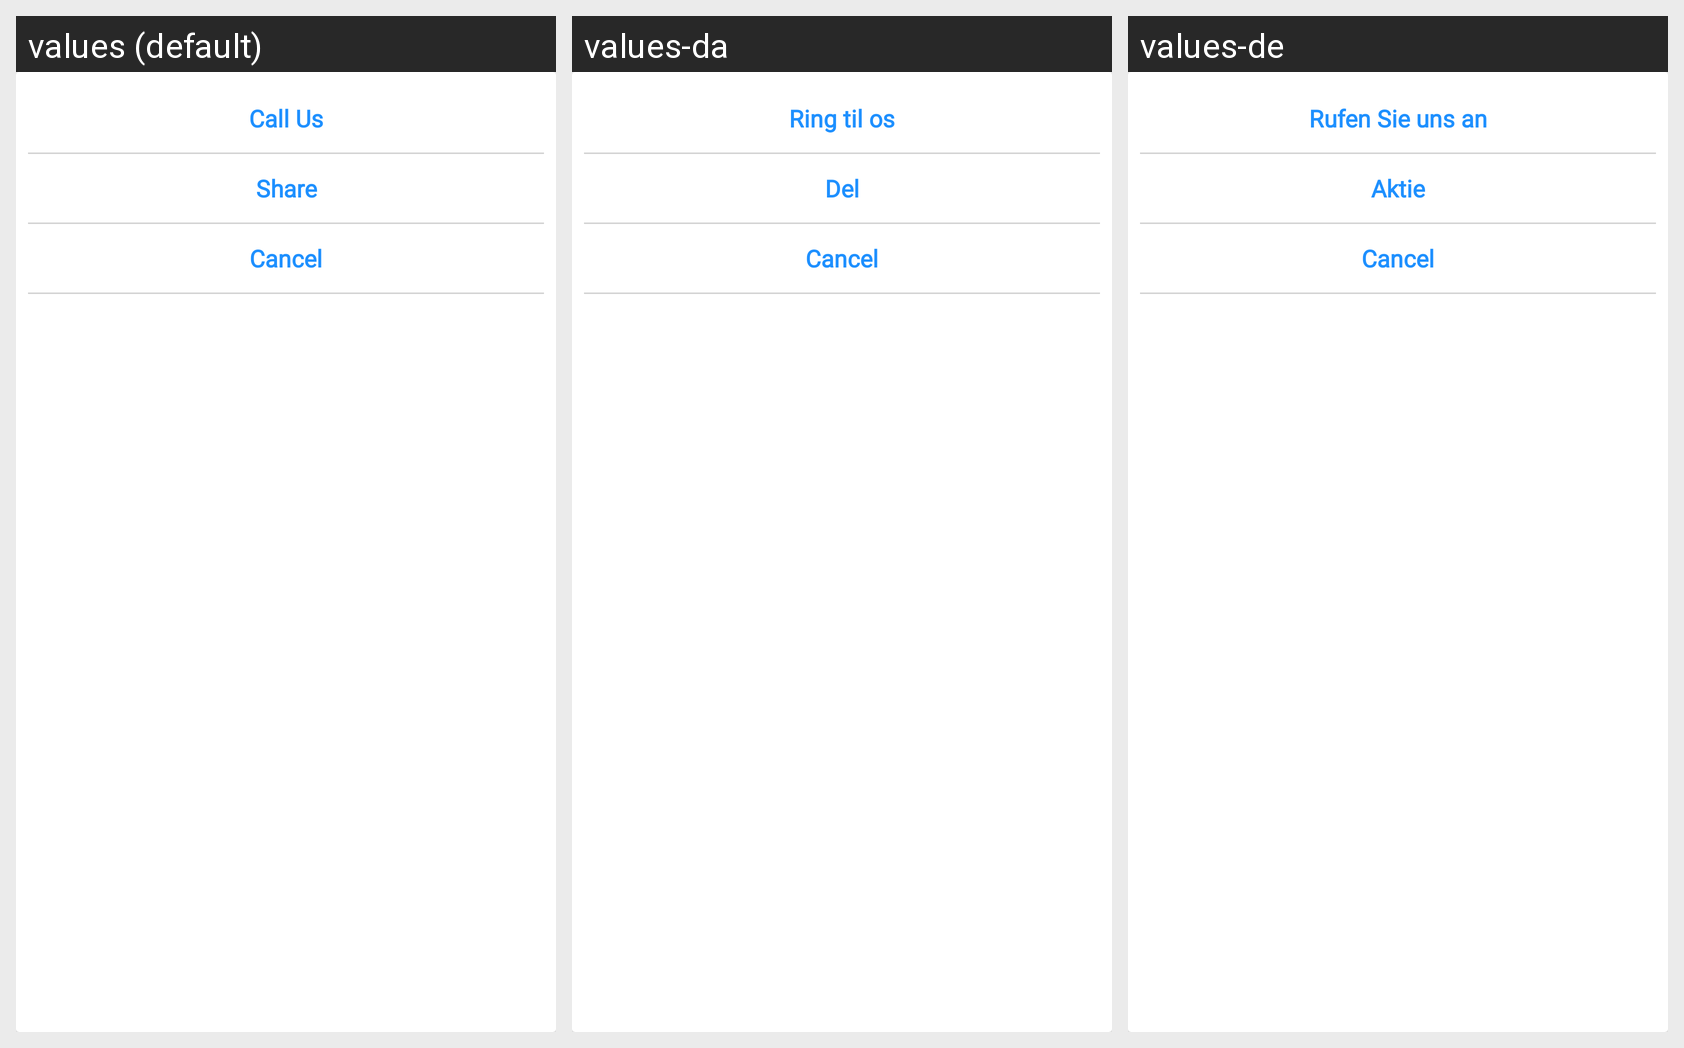

This grid shows one Android layout under several languages. Give, for every string resource on the screen, its name, the default text and each shown locale's text.
Android screen res/layout/event_bottomsheet.xml rendered under 3 locales, left to right: values (default), values-da, values-de. Device: Nexus 5 (rendered at 1080×1920; each locale shown at half size, 540×960, under a caption strip naming it); theme AppTheme.
Strings drawn on this screen, with the default value and each locale's value (text and hints the layout hard-codes, and strings that could not be matched under every locale, appear in the picture but are not listed):

call_us
  values: Call Us
  values-da: Ring til os
  values-de: Rufen Sie uns an

share
  values: Share
  values-da: Del
  values-de: Aktie

cancel
  values: Cancel
  values-da: Cancel
  values-de: Cancel
